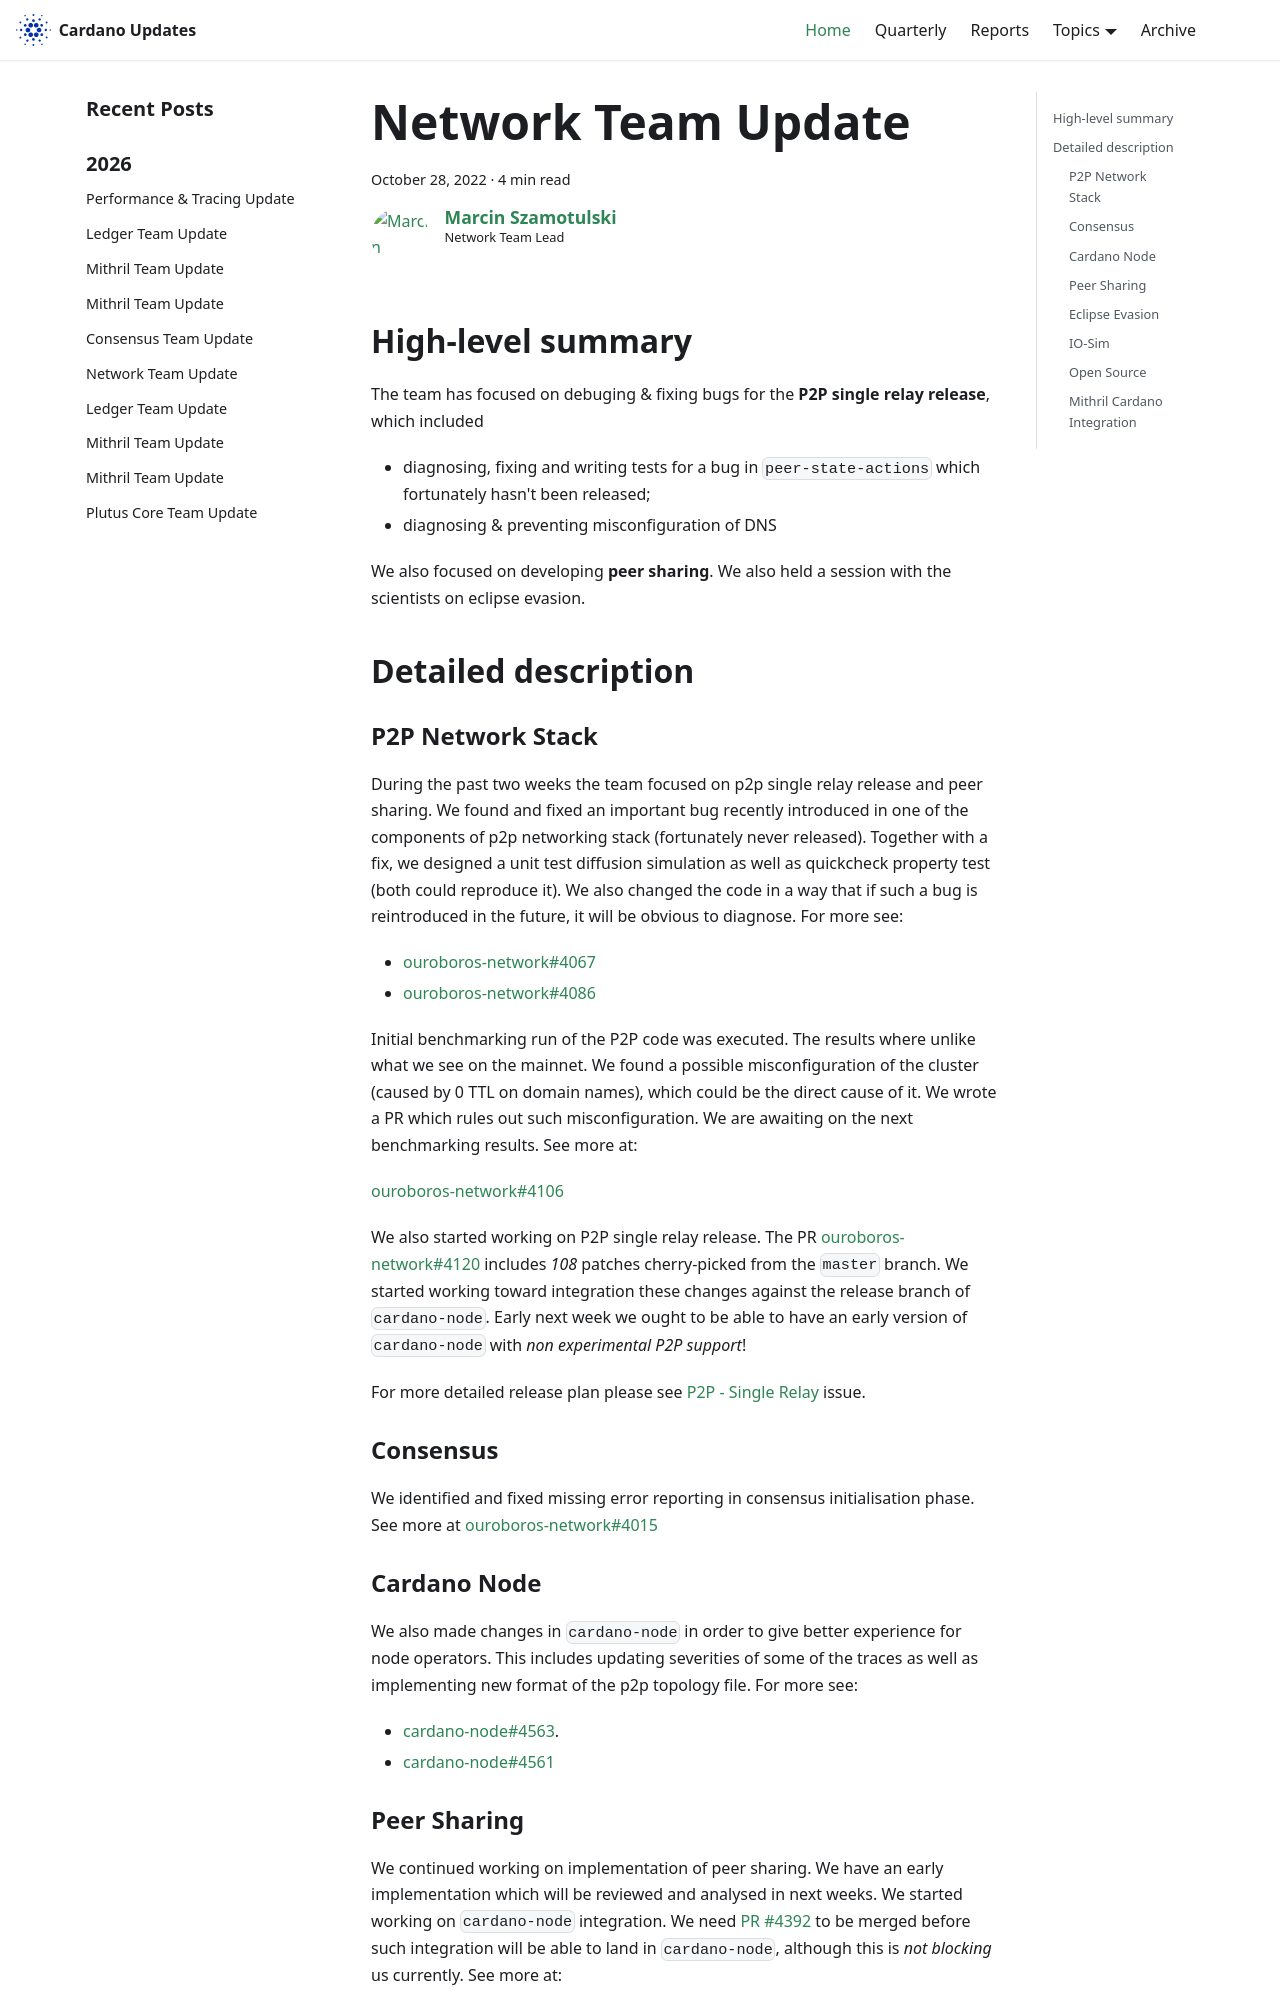

repository: IntersectMBO/cardano-updates · page: 2022-10-28-network/index.html · generator: docusaurus

---
title: Network Team Update
slug: 2022-10-28-network
authors: coot
tags: [network]
hide_table_of_contents: false
---

## High-level summary

The team has focused on debuging & fixing bugs for the **P2P single relay release**, which included

* diagnosing, fixing and writing tests for a bug in `peer-state-actions` which
  fortunately hasn't been released;
* diagnosing & preventing misconfiguration of DNS

We also focused on developing **peer sharing**.  We also held a session with
the scientists on eclipse evasion.

## Detailed description

### P2P Network Stack

During the past two weeks the team focused on p2p single relay release and peer
sharing.  We found and fixed an important bug recently introduced in one of the
components of p2p networking stack (fortunately never released).  Together with
a fix, we designed a unit test diffusion simulation as well as quickcheck
property test (both could reproduce it). We also changed the code in a way that
if such a bug is reintroduced in the future, it will be obvious to diagnose.
For more see:

* [ouroboros-network#4067](https://github.com/input-output-hk/ouroboros-network/pull/4067)
* [ouroboros-network#4086](https://github.com/input-output-hk/ouroboros-network/pull/4086)

Initial benchmarking run of the P2P code was executed.  The results where
unlike what we see on the mainnet.  We found a possible misconfiguration of the
cluster (caused by 0 TTL on domain names), which could be the direct cause of
it.  We wrote a PR which rules out such misconfiguration.  We are awaiting on
the next benchmarking results.  See more at:

[ouroboros-network#4106](https://github.com/input-output-hk/ouroboros-network/pull/4106)

We also started working on P2P single relay release.  The PR
[ouroboros-network#4120](https://github.com/input-output-hk/ouroboros-network/pull/4120)
includes _108_ patches cherry-picked from the `master` branch.  We started
working toward integration these changes against the release branch of
`cardano-node`.  Early next week we ought to be able to have an early version
of `cardano-node` with _non experimental P2P support_!

For more detailed release plan please see [P2P - Single
Relay](https://github.com/input-output-hk/ouroboros-network/issues/3888)
issue.

### Consensus

We identified and fixed missing error reporting in consensus
initialisation phase.  See more at
[ouroboros-network#4015](https://github.com/input-output-hk/ouroboros-network/pull/4015)
